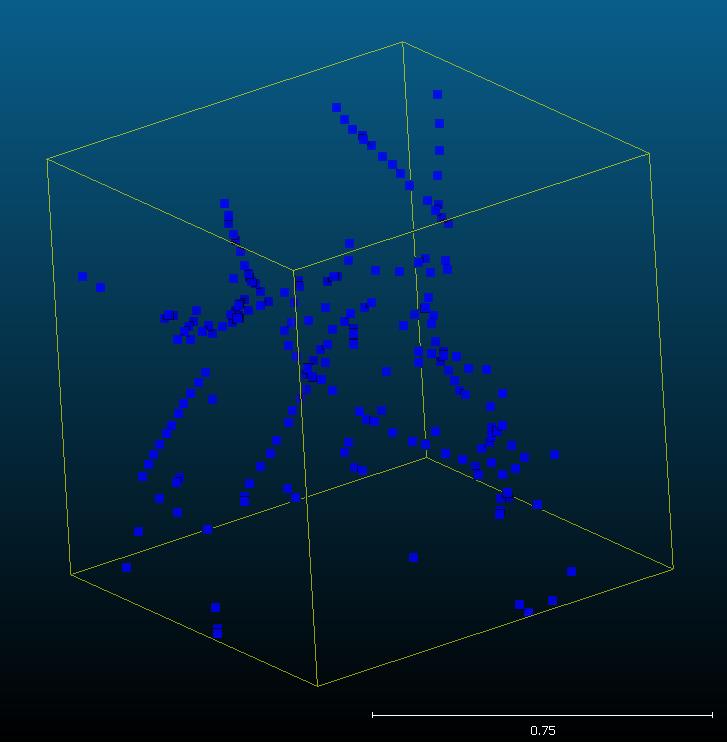

Values plotted in this chart, from the file beside it:
//X, Y, Z, R, G, B, Scalar field, Scalar field #2, Scalar field #3, Scalar field #4, Scalar field #5, Scalar field #6, Scalar field #7, (SF#6) - (SF#4)
1902, 21164, 52.98, 9, 103, 199, 918571, 0.107, 0.23, 0.663, 2.556, 1, 2.008, -0.548
1902, 21164, 52.59, 9, 103, 199, 918571, 0.107, 0.23, 0.663, 2.556, 1, 2.008, -0.548
1902, 21164, 52.61, 9, 103, 199, 918571, 0.107, 0.23, 0.663, 2.556, 1, 2.008, -0.548
1902, 21164, 53.25, 9, 103, 199, 918571, 0.107, 0.23, 0.663, 2.556, 1, 2.008, -0.548
1902, 21164, 52.89, 9, 103, 199, 918571, 0.107, 0.23, 0.663, 2.556, 1, 2.008, -0.548
1902, 21164, 52.69, 9, 103, 199, 918571, 0.107, 0.23, 0.663, 2.556, 1, 2.008, -0.548
1902, 21164, 53.12, 9, 103, 199, 918571, 0.107, 0.23, 0.663, 2.556, 1, 2.008, -0.548
1902, 21164, 53.08, 9, 103, 199, 918571, 0.107, 0.23, 0.663, 2.556, 1, 2.008, -0.548
1902, 21164, 53.47, 9, 103, 199, 918571, 0.107, 0.23, 0.663, 2.556, 1, 2.008, -0.548
1902, 21164, 52.61, 9, 103, 199, 918571, 0.107, 0.23, 0.663, 2.556, 1, 2.008, -0.548
1902, 21164, 52.89, 9, 103, 199, 918571, 0.107, 0.23, 0.663, 2.556, 1, 2.008, -0.548
1902, 21164, 52.81, 9, 103, 199, 918571, 0.107, 0.23, 0.663, 2.556, 1, 2.008, -0.548
1902, 21164, 52.81, 9, 103, 199, 918571, 0.107, 0.23, 0.663, 2.556, 1, 2.008, -0.548
1902, 21164, 53.08, 9, 103, 199, 918571, 0.107, 0.23, 0.663, 2.556, 1, 2.008, -0.548
1902, 21164, 53.12, 9, 103, 199, 918571, 0.107, 0.23, 0.663, 2.556, 1, 2.008, -0.548
1902, 21164, 53.21, 9, 103, 199, 918571, 0.107, 0.23, 0.663, 2.556, 1, 2.008, -0.548
1902, 21164, 53.3, 9, 103, 199, 918571, 0.107, 0.23, 0.663, 2.556, 1, 2.008, -0.548
1902, 21164, 53.06, 9, 103, 199, 918571, 0.107, 0.23, 0.663, 2.556, 1, 2.008, -0.548
1902, 21164, 53.11, 9, 103, 199, 918571, 0.107, 0.23, 0.663, 2.556, 1, 2.008, -0.548
1902, 21164, 52.94, 9, 103, 199, 918571, 0.107, 0.23, 0.663, 2.556, 1, 2.008, -0.548
1902, 21164, 52.54, 9, 103, 199, 918571, 0.107, 0.23, 0.663, 2.556, 1, 2.008, -0.548
1902, 21164, 52.77, 9, 103, 199, 918571, 0.107, 0.23, 0.663, 2.556, 1, 2.008, -0.548
1902, 21164, 52.99, 9, 103, 199, 918571, 0.107, 0.23, 0.663, 2.556, 1, 2.008, -0.548
1902, 21164, 52.54, 9, 103, 199, 918571, 0.107, 0.23, 0.663, 2.556, 1, 2.008, -0.548
1902, 21164, 53.26, 9, 103, 199, 918571, 0.107, 0.23, 0.663, 2.556, 1, 2.008, -0.548
1902, 21164, 53.32, 9, 103, 199, 918571, 0.107, 0.23, 0.663, 2.556, 1, 2.008, -0.548
1902, 21164, 53.38, 9, 103, 199, 918571, 0.107, 0.23, 0.663, 2.556, 1, 2.008, -0.548
1902, 21164, 52.87, 9, 103, 199, 918571, 0.107, 0.23, 0.663, 2.556, 1, 2.008, -0.548
1902, 21164, 52.93, 9, 103, 199, 918571, 0.107, 0.23, 0.663, 2.556, 1, 2.008, -0.548
1902, 21164, 53.33, 9, 103, 199, 918571, 0.107, 0.23, 0.663, 2.556, 1, 2.008, -0.548
1902, 21164, 53.11, 9, 103, 199, 918571, 0.107, 0.23, 0.663, 2.556, 1, 2.008, -0.548
1902, 21164, 53.44, 9, 103, 199, 918571, 0.107, 0.23, 0.663, 2.556, 1, 2.008, -0.548
1902, 21164, 52.56, 9, 103, 199, 918571, 0.107, 0.23, 0.663, 2.556, 1, 2.008, -0.548
1902, 21164, 52.76, 9, 103, 199, 918571, 0.107, 0.23, 0.663, 2.556, 1, 2.008, -0.548
1902, 21164, 52.93, 9, 103, 199, 918571, 0.107, 0.23, 0.663, 2.556, 1, 2.008, -0.548
1902, 21164, 52.83, 9, 103, 199, 918571, 0.107, 0.23, 0.663, 2.556, 1, 2.008, -0.548
1902, 21164, 53.05, 9, 103, 199, 918571, 0.107, 0.23, 0.663, 2.556, 1, 2.008, -0.548
1902, 21164, 52.76, 9, 103, 199, 918571, 0.107, 0.23, 0.663, 2.556, 1, 2.008, -0.548
1902, 21164, 52.83, 9, 103, 199, 918571, 0.107, 0.23, 0.663, 2.556, 1, 2.008, -0.548
1902, 21164, 52.83, 9, 103, 199, 918571, 0.107, 0.23, 0.663, 2.556, 1, 2.008, -0.548
1902, 21164, 53.44, 9, 103, 199, 918571, 0.107, 0.23, 0.663, 2.556, 1, 2.008, -0.548
1902, 21164, 52.53, 9, 103, 199, 918571, 0.107, 0.23, 0.663, 2.556, 1, 2.008, -0.548
1902, 21164, 53.31, 9, 103, 199, 918571, 0.107, 0.23, 0.663, 2.556, 1, 2.008, -0.548
1902, 21164, 53.3, 9, 103, 199, 918571, 0.107, 0.23, 0.663, 2.556, 1, 2.008, -0.548
1902, 21164, 53.41, 9, 103, 199, 918571, 0.107, 0.23, 0.663, 2.556, 1, 2.008, -0.548
1902, 21164, 52.82, 9, 103, 199, 918571, 0.107, 0.23, 0.663, 2.556, 1, 2.008, -0.548
1902, 21164, 52.89, 9, 103, 199, 918571, 0.107, 0.23, 0.663, 2.556, 1, 2.008, -0.548
1902, 21164, 52.96, 9, 103, 199, 918571, 0.107, 0.23, 0.663, 2.556, 1, 2.008, -0.548
1902, 21164, 52.91, 9, 103, 199, 918571, 0.107, 0.23, 0.663, 2.556, 1, 2.008, -0.548
1902, 21164, 52.95, 9, 103, 199, 918571, 0.107, 0.23, 0.663, 2.556, 1, 2.008, -0.548
1902, 21164, 53.13, 9, 103, 199, 918571, 0.107, 0.23, 0.663, 2.556, 1, 2.008, -0.548
1902, 21164, 52.86, 9, 103, 199, 918571, 0.107, 0.23, 0.663, 2.556, 1, 2.008, -0.548
1902, 21164, 53.18, 9, 103, 199, 918571, 0.107, 0.23, 0.663, 2.556, 1, 2.008, -0.548
1902, 21164, 52.56, 9, 103, 199, 918571, 0.107, 0.23, 0.663, 2.556, 1, 2.008, -0.548
1902, 21164, 52.96, 9, 103, 199, 918571, 0.107, 0.23, 0.663, 2.556, 1, 2.008, -0.548
1902, 21164, 52.62, 9, 103, 199, 918571, 0.107, 0.23, 0.663, 2.556, 1, 2.008, -0.548
1902, 21164, 52.66, 9, 103, 199, 918571, 0.107, 0.23, 0.663, 2.556, 1, 2.008, -0.548
1902, 21164, 53.08, 9, 103, 199, 918571, 0.107, 0.23, 0.663, 2.556, 1, 2.008, -0.548
1902, 21164, 52.81, 9, 103, 199, 918571, 0.107, 0.23, 0.663, 2.556, 1, 2.008, -0.548
1902, 21164, 53.05, 9, 103, 199, 918571, 0.107, 0.23, 0.663, 2.556, 1, 2.008, -0.548
... 172 more rows
